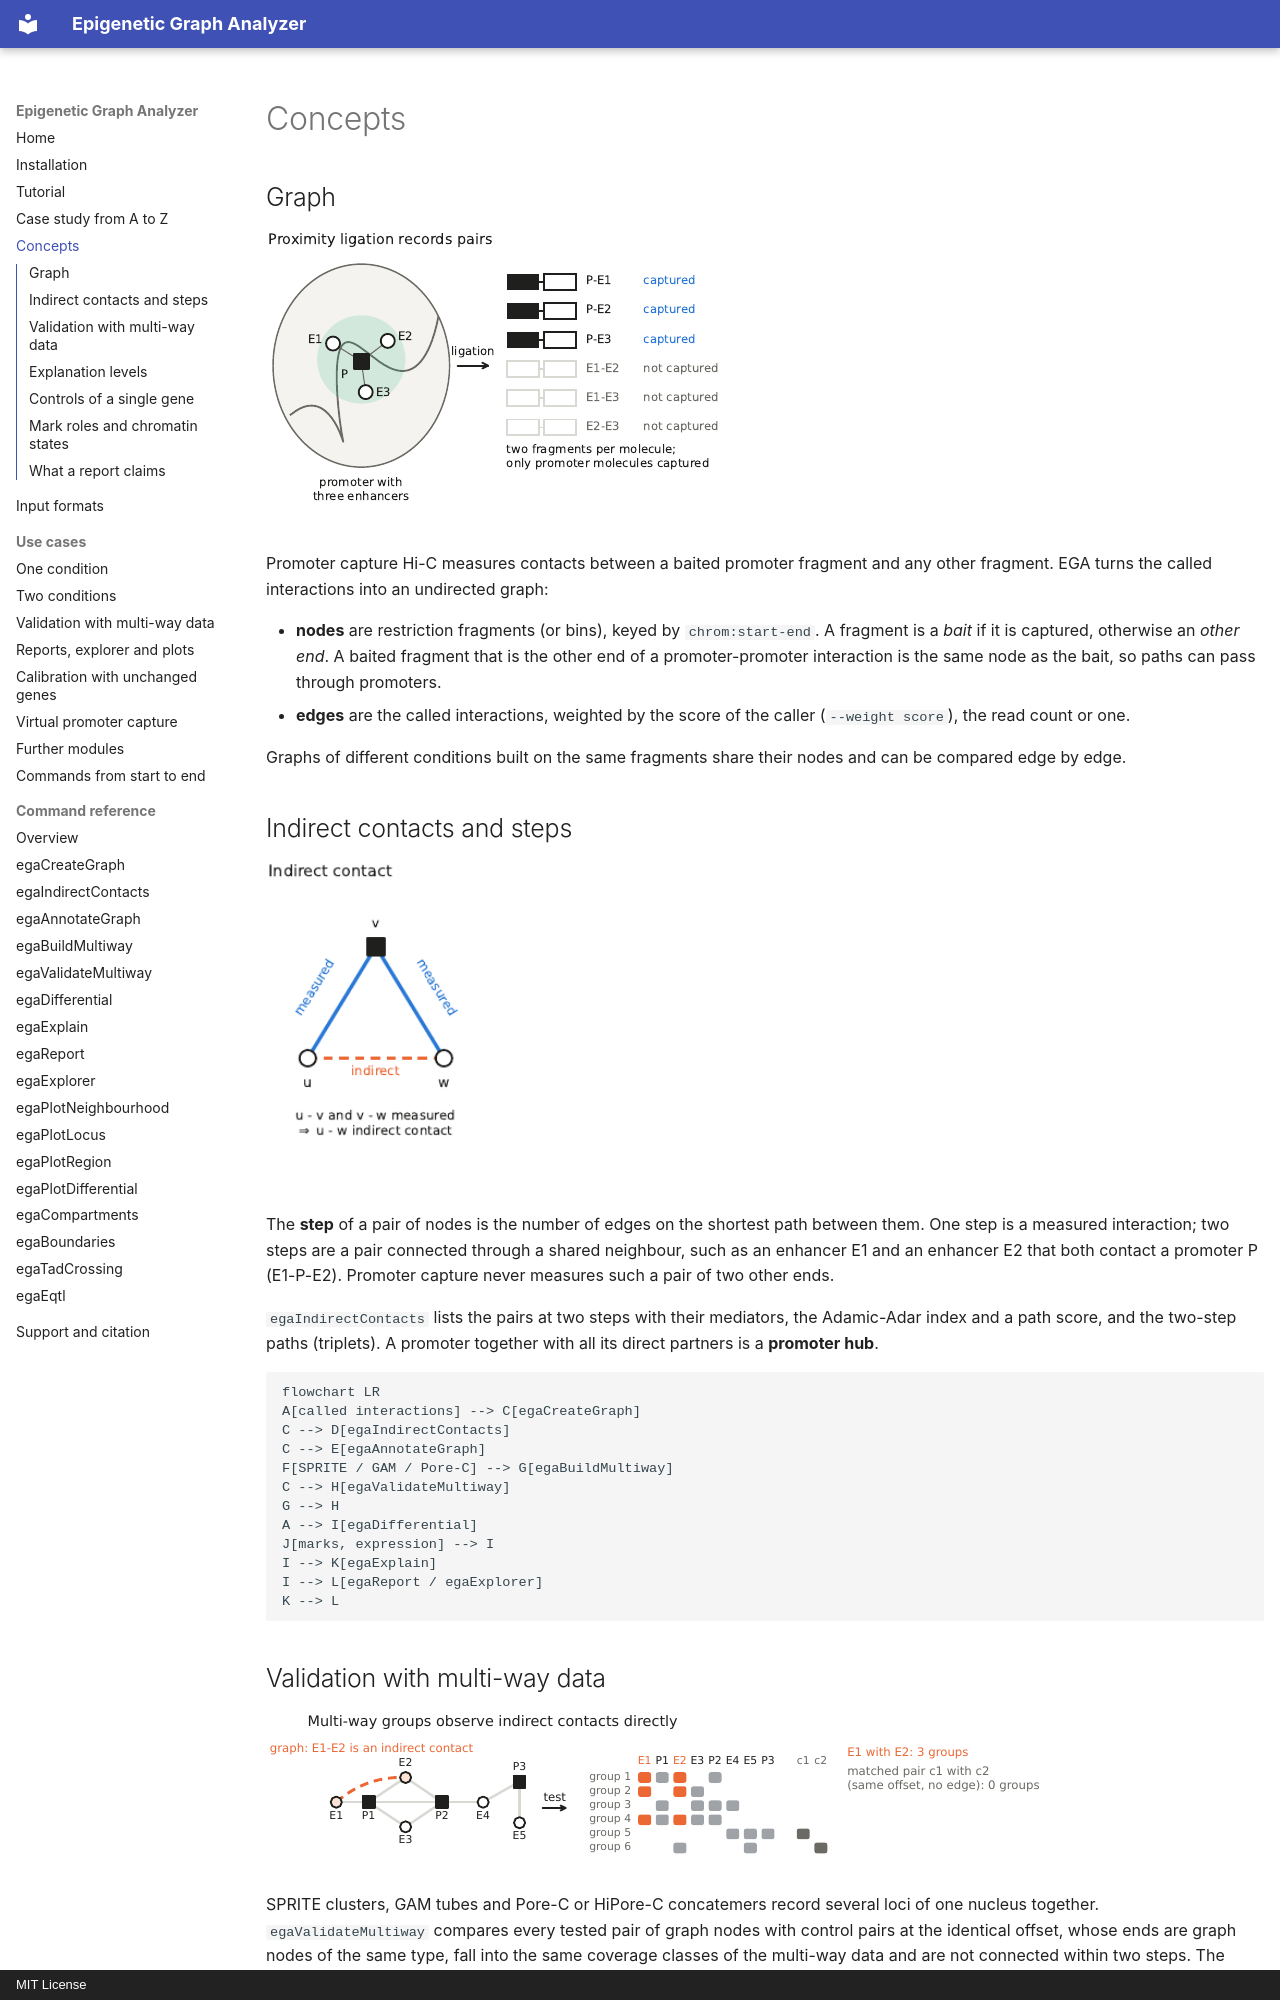

repository: joachimwolff/Epigenetic-Graph-Analyzer · page: concepts/index.html · generator: mkdocs · copyright: MIT License

# Concepts

## Graph

![Proximity ligation records pairs](images/concept_a.png)

Promoter capture Hi-C measures contacts between a baited promoter fragment and any other fragment. EGA turns the
called interactions into an undirected graph:

* **nodes** are restriction fragments (or bins), keyed by `chrom:start-end`. A fragment is a *bait* if it is captured,
  otherwise an *other end*. A baited fragment that is the other end of a promoter-promoter interaction is the same
  node as the bait, so paths can pass through promoters.
* **edges** are the called interactions, weighted by the score of the caller (`--weight score`), the read count or
  one.

Graphs of different conditions built on the same fragments share their nodes and can be compared edge by edge.

## Indirect contacts and steps

![Indirect contact](images/concept_b.png){ width="220" }

The **step** of a pair of nodes is the number of edges on the shortest path between them. One step is a measured
interaction; two steps are a pair connected through a shared neighbour, such as an enhancer E1 and an enhancer E2 that
both contact a promoter P (E1-P-E2). Promoter capture never measures such a pair of two other ends.

`egaIndirectContacts` lists the pairs at two steps with their mediators, the Adamic-Adar index and a path score, and
the two-step paths (triplets). A promoter together with all its direct partners is a **promoter hub**.

```mermaid
flowchart LR
A[called interactions] --> C[egaCreateGraph]
C --> D[egaIndirectContacts]
C --> E[egaAnnotateGraph]
F[SPRITE / GAM / Pore-C] --> G[egaBuildMultiway]
C --> H[egaValidateMultiway]
G --> H
A --> I[egaDifferential]
J[marks, expression] --> I
I --> K[egaExplain]
I --> L[egaReport / egaExplorer]
K --> L
```

## Validation with multi-way data

![Test of an indirect contact with multi-way data](images/concept_d_test.png)

SPRITE clusters, GAM tubes and Pore-C or HiPore-C concatemers record several loci of one nucleus together.
`egaValidateMultiway` compares every tested pair of graph nodes with control pairs at the identical offset, whose
ends are graph nodes of the same type, fall into the same coverage classes of the multi-way data and are not
connected within two steps. The result per step is the probability that a graph pair co-occurs more often than its
controls (0.5 without a relation). In the published data, this probability is above 0.5 for one to three steps and
reaches 0.5 at four to five steps. Two-step paths (triplets) and communities are tested against shifted controls.
